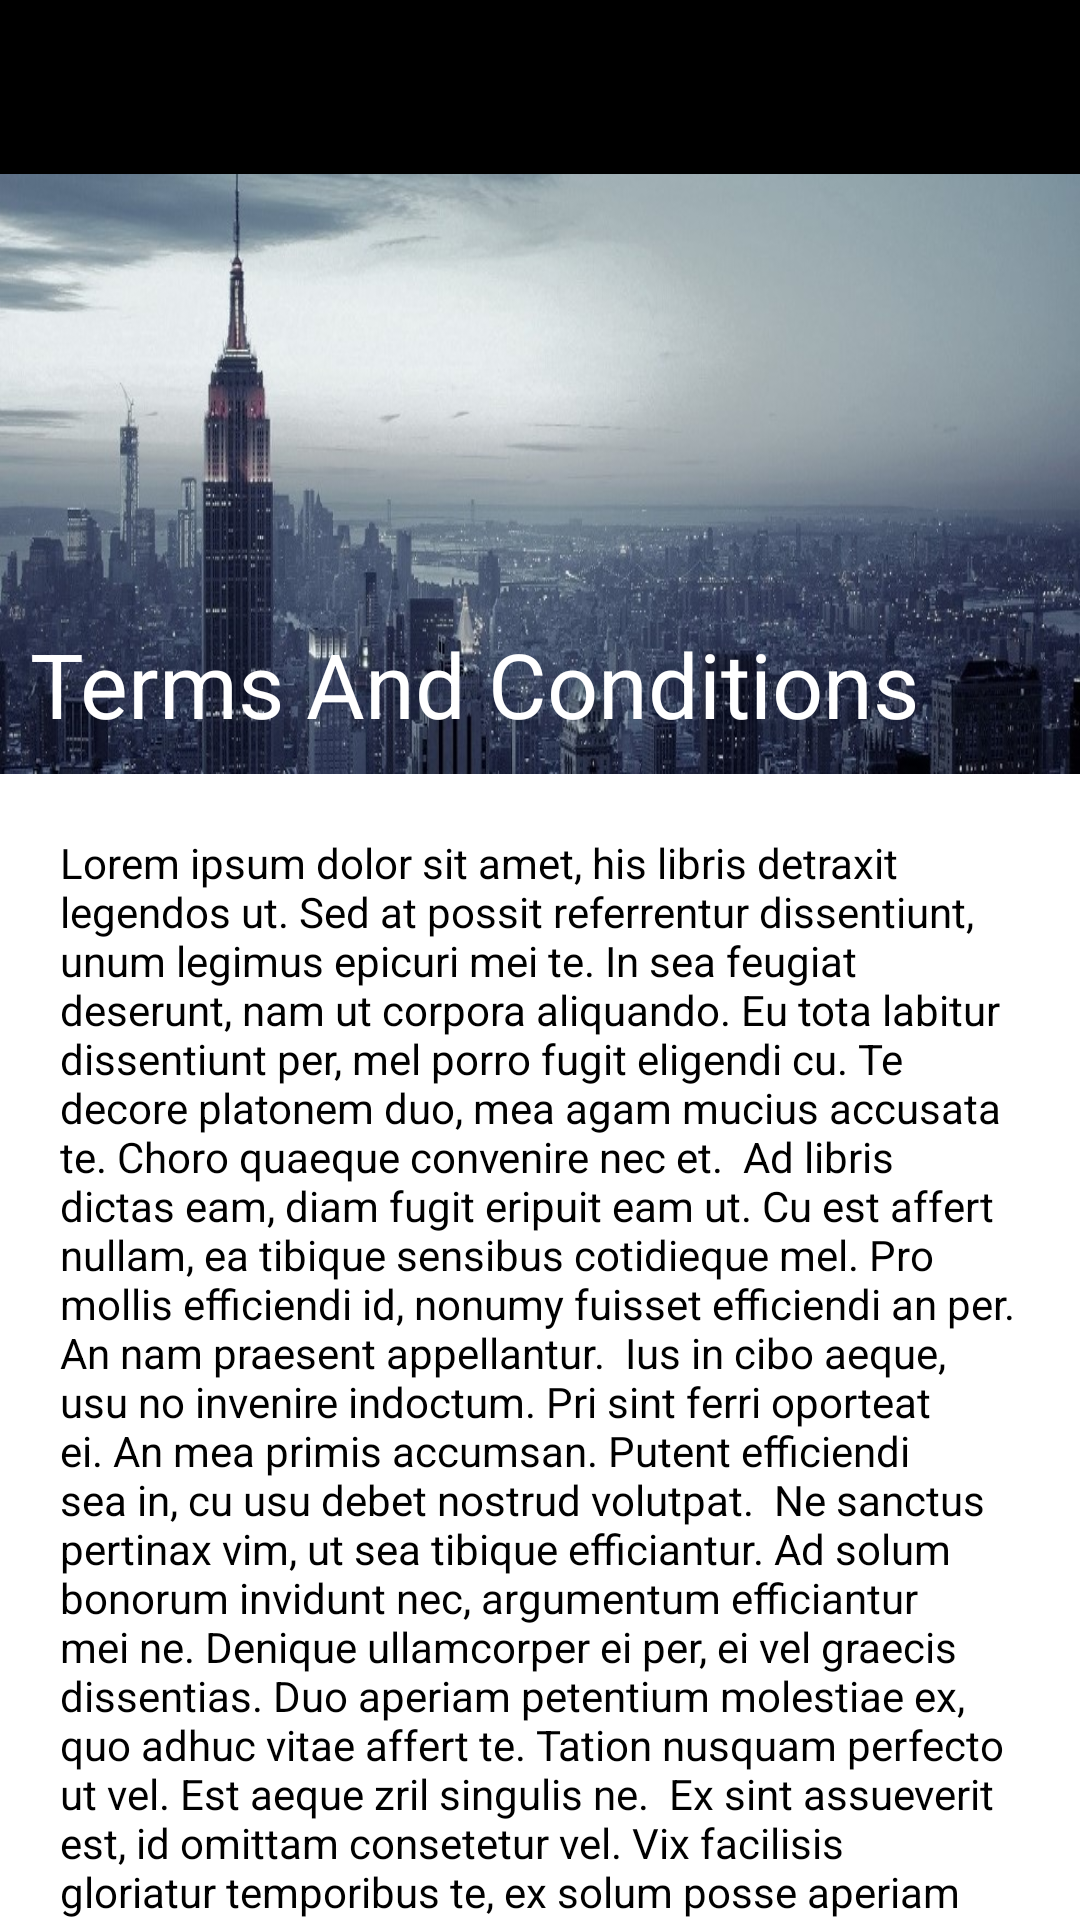

Reconstruct the res/layout file that produces this screen, plus the resources it refers to.
<!-- AndroidManifest.xml: application theme AppTheme -->
<!-- res/layout/activity_thisyou.xml -->
<?xml version="1.0" encoding="utf-8"?>
<LinearLayout
    xmlns:android="http://schemas.android.com/apk/res/android"
    xmlns:app="http://schemas.android.com/apk/res-auto"
    xmlns:tools="http://schemas.android.com/tools"
    android:layout_width="match_parent"
    android:layout_height="match_parent"
    android:orientation="vertical"
    android:background="@color/colorWhite">

    <include
        android:id="@+id/toolbar"
        layout="@layout/tool_bar"
        />

    <TextView
        android:id="@+id/lblB"
        android:layout_width="wrap_content"
        android:layout_height="200dp"
        android:layout_marginBottom="10dp"
        android:background="@drawable/ny"
        android:gravity="bottom"
        android:paddingBottom="10dp"
        android:paddingStart="10dp"
        android:text="Terms And Conditions"
        android:textAllCaps="false"
        android:textColor="@color/colorWhite"
        android:textSize="30sp" />

    <ScrollView
        android:layout_width="match_parent"
        android:layout_height="match_parent">


        <LinearLayout
            android:layout_width="match_parent"
            android:layout_height="wrap_content"
            android:orientation="vertical">

            <TextView
                android:id="@+id/textView4"
                android:layout_width="match_parent"
                android:layout_height="wrap_content"
                android:paddingBottom="20dp"
                android:paddingEnd="20dp"
                android:paddingStart="20dp"
                android:paddingTop="10dp"
                android:text="Lorem ipsum dolor sit amet, his libris detraxit legendos ut. Sed at possit referrentur dissentiunt, unum legimus epicuri mei te. In sea feugiat deserunt, nam ut corpora aliquando. Eu tota labitur dissentiunt per, mel porro fugit eligendi cu. Te decore platonem duo, mea agam mucius accusata te. Choro quaeque convenire nec et.  Ad libris dictas eam, diam fugit eripuit eam ut. Cu est affert nullam, ea tibique sensibus cotidieque mel. Pro mollis efficiendi id, nonumy fuisset efficiendi an per. An nam praesent appellantur.  Ius in cibo aeque, usu no invenire indoctum. Pri sint ferri oporteat ei. An mea primis accumsan. Putent efficiendi sea in, cu usu debet nostrud volutpat.  Ne sanctus pertinax vim, ut sea tibique efficiantur. Ad solum bonorum invidunt nec, argumentum efficiantur mei ne. Denique ullamcorper ei per, ei vel graecis dissentias. Duo aperiam petentium molestiae ex, quo adhuc vitae affert te. Tation nusquam perfecto ut vel. Est aeque zril singulis ne.  Ex sint assueverit est, id omittam consetetur vel. Vix facilisis gloriatur temporibus te, ex solum posse aperiam cum, cu justo summo epicuri vix. Pro eu mundi mnesarchum voluptatum, ius cetero ocurreret ut, usu tamquam indoctum accommodare et. No vim soleat discere. Cum brute propriae constituto an, ne sit wisi iriure consetetur, vix assum mazim eirmod ex."
                android:textColor="@color/colorPrimaryDark" />

            <LinearLayout
                android:layout_width="match_parent"
                android:layout_height="match_parent"
                android:orientation="horizontal">

                <Button
                    android:id="@+id/btnNo"
                    android:layout_width="wrap_content"
                    android:layout_height="wrap_content"
                    android:layout_marginEnd="10dp"
                    android:layout_marginStart="20dp"
                    android:layout_weight="1"
                    android:background="@color/colorAccent"
                    android:text="Return to rental page"
                    android:textColor="@color/colorPrimaryDark" />

                <Button
                    android:id="@+id/btnYes"
                    android:layout_width="wrap_content"
                    android:layout_height="wrap_content"
                    android:layout_marginEnd="20dp"
                    android:layout_marginStart="10dp"
                    android:layout_weight="1"
                    android:background="@color/colorAccent"
                    android:text="I agree"
                    android:textColor="@color/colorPrimaryDark" />
            </LinearLayout>
        </LinearLayout>
    </ScrollView>



</LinearLayout>
<!-- res/layout/tool_bar.xml (included above) -->
<?xml version="1.0" encoding="utf-8"?>
<android.support.v7.widget.Toolbar xmlns:android="http://schemas.android.com/apk/res/android"
    android:id="@+id/toolbar"
    android:layout_width="match_parent"
    android:layout_height="58dp"
    android:background="@color/colorPrimaryDark">


</android.support.v7.widget.Toolbar>
<!-- resources referenced by this layout -->
<resources>
  <color name="colorAccent">#9f6008</color>
  <color name="colorPrimaryDark">#000000</color>
  <color name="colorWhite">#ffffff</color>
  <!-- drawable ny: jpg bitmap (drawable, 104735 bytes) -->
  <style name="AppTheme" parent="Theme.AppCompat.NoActionBar">
          <item name="android:titleTextStyle">@style/NoTitleText</item>
          
          <item name="colorPrimary">@color/colorPrimary</item>
          <item name="colorPrimaryDark">@color/colorPrimaryDark</item>
          <item name="colorAccent">@color/colorAccent</item>
      </style>
  <style name="NoTitleText">
          <item name="android:textSize">0sp</item>
          <item name="android:textColor">#00000000</item>
      </style>
  <color name="colorPrimary">#e2e2e2</color>
</resources>
